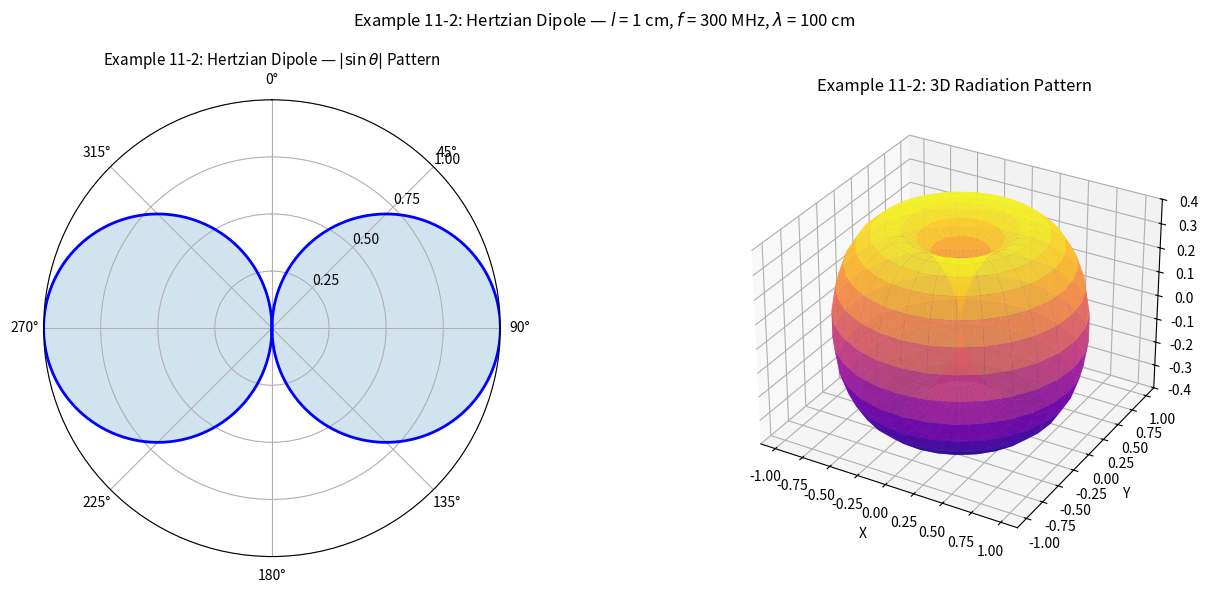

The script that saved this image: (Note: this script raises an exception after producing the figure.)
"""
Chapter 11 — Antennas and Radiating Systems
Field and Wave Electromagnetics, David K. Cheng (2nd Edition)

Examples covered:
- Section 11-2: Hertzian dipole (infinitesimal dipole) radiation pattern
- Section 11-2.1: Radiation resistance of Hertzian dipole
- Section 11-4.1: Half-wave dipole radiation pattern
- Section 11-5: Antenna array factor (two-element, uniform linear arrays)
- Section 11-3: Antenna parameters (directivity, gain, effective aperture)
"""

import numpy as np
import matplotlib.pyplot as plt
from scipy.constants import mu_0, epsilon_0, pi, c

# =============================================================================
# Section 11-2.1: Hertzian Dipole (Infinitesimal Dipole)
# =============================================================================

def example_11_2_hertzian_dipole():
    """
    Hertzian dipole (length l << lambda) with uniform current I_0.
    Far-field:
      E_theta = j * eta_0 * I_0 * l * sin(theta) * exp(-jkr) / (2*pi*r)
      H_phi = E_theta / eta_0
    Radiation pattern: |sin(theta)| — maximum at theta=90°, null at theta=0,180
    Radiation resistance: R_rad = 80*pi^2 * (l/lambda)^2  [ohms]
    """
    I_0 = 1.0     # Current, A
    l = 0.01      # dipole length, m (1 cm)
    f = 300e6     # 300 MHz

    lam = c / f
    k = 2 * pi / lam

    eta_0 = np.sqrt(mu_0 / epsilon_0)

    # Radiation resistance
    R_rad = 80 * pi**2 * (l / lam)**2

    # Far-field E_theta amplitude (normalized to r=1m)
    def E_theta(theta_deg, r=1.0):
        theta = np.radians(theta_deg)
        return np.abs(eta_0 * k * I_0 * l * np.sin(theta) / (2 * pi * r))

    # Polar radiation pattern
    theta = np.linspace(0, 360, 500)
    theta_rad = np.radians(theta)
    E_pattern = np.abs(np.sin(theta_rad))

    fig = plt.figure(figsize=(14, 6))

    # 1. Polar plot of radiation pattern
    ax = fig.add_subplot(121, projection='polar')
    ax.plot(theta_rad, E_pattern, 'b-', lw=2)
    ax.fill(theta_rad, E_pattern, alpha=0.2)
    ax.set_rmax(1.0)
    ax.set_rticks([0.25, 0.5, 0.75, 1.0])
    ax.set_rlabel_position(45)
    ax.set_theta_zero_location('N')
    ax.set_theta_direction(-1)
    ax.set_title(r'Example 11-2: Hertzian Dipole — $|\sin\theta|$ Pattern', fontsize=11)

    # 2. 3D radiation intensity (U = r^2*P_rad/4pi)
    ax3d = fig.add_subplot(122, projection='3d')
    theta_3d = np.linspace(0.01, np.pi - 0.01, 30)
    phi_3d = np.linspace(0, 2*pi, 30)
    TH, PH = np.meshgrid(theta_3d, phi_3d)
    U = np.sin(TH)**2  # Relative radiation intensity

    X = U * np.sin(TH) * np.cos(PH)
    Y = U * np.sin(TH) * np.sin(PH)
    Z = U * np.cos(TH)

    ax3d.plot_surface(X, Y, Z, cmap='plasma', alpha=0.8, linewidth=0)
    ax3d.set_xlabel('X')
    ax3d.set_ylabel('Y')
    ax3d.set_zlabel('Z')
    ax3d.set_title('Example 11-2: 3D Radiation Pattern')

    plt.suptitle(rf'Example 11-2: Hertzian Dipole — $l$ = {l*100:.0f} cm, $f$ = {f*1e-6:.0f} MHz, $\lambda$ = {lam*100:.0f} cm',
                 fontsize=12)
    plt.tight_layout()
    plt.savefig('/home/ubuntu/.openclaw/workspace/textbooks/cheng/figures/ch11_hertzian_dipole.png',
                dpi=150, bbox_inches='tight')
    plt.close()

    print(f"\nSection 11-2: Hertzian Dipole")
    print(f"  l = {l*100:.0f} cm, f = {f*1e-6:.0f} MHz, λ = {lam*100:.2f} cm")
    print(f"  l/λ = {l/lam:.4f}")
    print(f"  R_rad = 80π²(l/λ)² = {R_rad:.4f} Ω")
    print(f"  Peak E_theta at r=1m: {E_theta(90):.4f} V/m")
    print(f"  Figure saved.")
    return R_rad

# =============================================================================
# Section 11-4.1: Half-Wave Dipole
# =============================================================================

def example_11_4_halfwave_dipole():
    """
    Half-wave dipole (l = lambda/2) with sinusoidal current distribution.
    Far-field E_theta = j*eta_0*I_0*cos(pi/2*cos(theta)) / (2*pi*r*sin(theta)^2)
    Directivity D = 1.64 (2.15 dBi)
    Input impedance Z_in ~ 73 + j42.5 ohms (off resonance ~ 67 - j0 at 0.49*lambda)
    """
    eta_0 = np.sqrt(mu_0 / epsilon_0)
    I_0 = 1.0

    def E_halfwave(theta_deg, r=1.0):
        """E_theta amplitude of half-wave dipole"""
        theta = np.radians(theta_deg)
        cos_term = np.cos(pi/2 * np.cos(theta))
        sin_term = np.sin(theta)
        # Avoid division by zero
        sin_term = np.where(np.abs(sin_term) < 1e-10, 1e-10, sin_term)
        return np.abs(eta_0 * I_0 / (2 * pi * r) * cos_term / sin_term)

    theta = np.linspace(0.1, 359.9, 500)
    E_pat = E_halfwave(theta)
    E_pat_norm = E_pat / np.max(E_pat)

    # Half-power beamwidth
    half_max = 1 / np.sqrt(2)
    above_half = np.where(E_pat_norm > half_max)[0]
    if len(above_half) > 0:
        hpbf = theta[above_half[-1]] - theta[above_half[0]]
    else:
        hpbf = None

    fig, axes = plt.subplots(1, 2, figsize=(14, 6))

    ax = fig.add_subplot(121, projection='polar')
    theta_rad = np.radians(theta)
    ax.plot(theta_rad, E_pat_norm, 'b-', lw=2)
    ax.fill(theta_rad, E_pat_norm, alpha=0.2)
    ax.set_rmax(1.0)
    ax.set_rticks([0.25, 0.5, 0.75, 1.0])
    ax.set_rlabel_position(45)
    ax.set_theta_zero_location('N')
    ax.set_theta_direction(-1)
    ax.set_title(r'Example 11-4.1: Half-Wave Dipole — Normalized Pattern')

    # E-plane pattern (linear)
    ax = axes[1]
    ax.plot(theta, E_pat_norm, 'b-', lw=2)
    ax.axhline(y=1/np.sqrt(2), color='r', ls='--', alpha=0.7,
               label=f'Half-power level = {1/np.sqrt(2):.3f}')
    if hpbf:
        ax.axvline(x=theta[above_half[0]], color='g', ls=':', alpha=0.7)
        ax.axvline(x=theta[above_half[-1]], color='g', ls=':', alpha=0.7,
                   label=f'HPBW ≈ {hpbf:.1f}°')
    ax.set_xlabel(r'Polar angle $\theta$ (degrees)')
    ax.set_ylabel(r'$|E|/|E_{\max}|$')
    ax.set_title(rf'Example 11-4.1: Half-Wave Dipole — Linear Pattern (D = 1.64, 2.15 dBi)')
    ax.legend()
    ax.grid(True, alpha=0.3)
    ax.set_xlim(0, 180)
    ax.set_ylim(0, 1.05)

    plt.suptitle(r'Example 11-4.1: Half-Wave Dipole Radiation Pattern', fontsize=12)
    plt.tight_layout()
    plt.savefig('/home/ubuntu/.openclaw/workspace/textbooks/cheng/figures/ch11_halfwave_dipole.png',
                dpi=150, bbox_inches='tight')
    plt.close()

    # Directivity
    D = 1.64
    G = 0.95 * D  # assuming 95% efficiency
    lam = 0.1  # 10 cm (3 GHz)
    A_e = (lam**2 / (4*pi)) * D

    print(f"\nSection 11-4.1: Half-Wave Dipole")
    print(f"  Directivity D = {D:.2f} ({10*np.log10(D):.2f} dBi)")
    print(f"  Gain G ≈ η·D ≈ {G:.3f} ({10*np.log10(G):.2f} dBi)")
    print(f"  HPBW ≈ {hpbf:.1f}° (theoretical ~78°)")
    print(f"  Input impedance Z_in ≈ 73 + j42.5 Ω (off resonance)")
    print(f"  Effective aperture A_e = λ²D/(4π) = {A_e*1e4:.4f} cm²")
    print(f"  Figure saved.")
    return D

# =============================================================================
# Section 11-5: Antenna Array Factor
# =============================================================================

def example_11_5_array_factor():
    """
    N-element uniform linear array.
    Array Factor: AF = |sin(N*Psi/2) / sin(Psi/2)|
    where Psi = k*d*cos(theta) + psi (progressive phase)
    """
    k = 2 * pi       # normalized k
    d = 0.5          # d = lambda/2 spacing
    psi = 0          # no progressive phase (broadside)

    N_vals = [2, 4, 8]
    theta = np.linspace(0, 180, 1000)

    fig, axes = plt.subplots(1, 3, figsize=(15, 5), subplot_kw={'projection': 'polar'})

    colors = ['blue', 'red', 'green']

    for idx, N in enumerate(N_vals):
        ax = axes[idx]
        Psi = k * d * np.cos(np.radians(theta)) + psi
        AF = np.abs(np.sin(N * Psi / 2) / np.sin(Psi / 2 + 1e-12))
        AF_norm = AF / N  # normalize

        ax.plot(np.radians(theta), AF_norm, color=colors[idx], lw=2)
        ax.fill(np.radians(theta), AF_norm, alpha=0.1, color=colors[idx])
        ax.set_theta_zero_location('N')
        ax.set_theta_direction(-1)
        ax.set_title(f'{N}-Element Array\n(d=λ/2, broadside)', fontsize=11)
        ax.set_rmax(1.05)

    plt.suptitle(r'Example 11-5: Uniform Linear Array — Array Factor', fontsize=13)
    plt.tight_layout()
    plt.savefig('/home/ubuntu/.openclaw/workspace/textbooks/cheng/figures/ch11_array_factor.png',
                dpi=150, bbox_inches='tight')
    plt.close()

    # Also plot linear version for N=2 with different spacings
    fig, axes = plt.subplots(1, 3, figsize=(15, 5))

    spacings = [0.25, 0.5, 1.0]  # in lambda units
    for idx, d_lam in enumerate(spacings):
        ax = axes[idx]
        for psi_val, label in [(0, 'Broadside (ψ=0)'), (-pi, 'Endfire (ψ=-kd)')]:
            Psi = k * d_lam * np.cos(np.radians(theta)) + psi_val
            AF = np.abs(np.sin(2 * Psi / 2) / np.sin(Psi / 2 + 1e-12))
            AF_norm = AF / 2
            ax.plot(theta, AF_norm, lw=2, label=label)

        ax.set_xlabel(r'Angle $\theta$ (degrees)')
        ax.set_ylabel('|AF| (normalized)')
        ax.set_title(f'2-Element Array, d = {d_lam}λ')
        ax.legend()
        ax.grid(True, alpha=0.3)
        ax.set_xlim(0, 180)
        ax.set_ylim(0, 1.1)

    plt.suptitle(r'Example 11-5: 2-Element Array — Broadside vs Endfire', fontsize=13)
    plt.tight_layout()
    plt.savefig('/home/ubuntu/.openclaw/workspace/textbooks/cheng/figures/ch11_2element_array.png',
                dpi=150, bbox_inches='tight')
    plt.close()

    print(f"\nSection 11-5: Antenna Array Factor")
    print(f"  AF = |sin(N·Ψ/2)/sin(Ψ/2)|")
    print(f"  Ψ = k·d·cos(θ) + ψ")
    print(f"  For 2-element broadside (ψ=0, d=λ/2): main beam at θ=90°")
    print(f"  For 2-element endfire (ψ=-kd, d=λ/2): main beam at θ=0°")
    print(f"  Figure saved.")
    return None

# =============================================================================
# Section 11-3: Antenna Parameters
# =============================================================================

def example_11_3_antenna_parameters():
    """
    Compute key antenna parameters for a half-wave dipole.
    - Directivity D
    - Gain G = η·D
    - Effective aperture A_e = λ²·D/(4π)
    """
    D = 1.64
    eta_rad = 0.95  # radiation efficiency
    G = eta_rad * D

    f = 1e9   # 1 GHz
    lam = c / f

    A_e = lam**2 * D / (4 * pi)

    print(f"\nSection 11-3: Antenna Parameters")
    print(f"  f = {f*1e-9:.1f} GHz, λ = {lam*100:.2f} cm")
    print(f"  Directivity D = {D:.3f} ({10*np.log10(D):.2f} dBi)")
    print(f"  Gain G = η·D = {G:.3f} ({10*np.log10(G):.2f} dBi)")
    print(f"  Effective aperture A_e = λ²D/(4π) = {A_e*1e4:.4f} cm²")

    # Plot gain vs efficiency
    eta_range = np.linspace(0.1, 1.0, 100)
    G_range = eta_range * D

    plt.figure(figsize=(8, 5))
    plt.plot(eta_range * 100, 10*np.log10(G_range), 'b-', lw=2)
    plt.axhline(y=10*np.log10(D), color='r', ls='--', alpha=0.7,
               label=f'Perfect efficiency: {10*np.log10(D):.2f} dBi')
    plt.xlabel('Radiation Efficiency η (%)')
    plt.ylabel('Gain $G$ (dBi)')
    plt.title(rf'Example 11-3: Antenna Gain vs Efficiency ($D$ = {D:.2f})')
    plt.legend()
    plt.grid(True, alpha=0.3)
    plt.tight_layout()
    plt.savefig('/home/ubuntu/.openclaw/workspace/textbooks/cheng/figures/ch11_antenna_gain.png',
                dpi=150, bbox_inches='tight')
    plt.close()
    print(f"  Figure saved.")
    return G

# =============================================================================
# Section 11-7: Yagi-Uda Antenna (Simplified Pattern)
# =============================================================================

def example_11_7_yagi():
    """
    Simplified Yagi-Uda pattern (conceptual).
    A Yagi has a driven element, reflector, and directors.
    Directivity typically 7-15 dBi for 3-6 element arrays.
    """
    N_elements = 4  # 1 driven + 1 reflector + 2 directors
    D_yagi = 7.0    # approximate directivity for 4-element Yagi

    lam = 0.1   # 10 cm (3 GHz)
    A_e = lam**2 * D_yagi / (4 * pi)

    # Simulated pattern (simplified): cos^4(theta) beam in forward direction
    theta = np.linspace(-90, 90, 500)
    theta_rad = np.radians(theta)
    pattern = np.cos(theta_rad)**4
    pattern = pattern / pattern.max()

    plt.figure(figsize=(10, 5))
    plt.subplot(121, projection='polar')
    theta_full = np.linspace(-180, 180, 500)
    pattern_full = np.cos(np.radians(theta_full))**4
    pattern_full = np.where(np.abs(theta_full) < 90, pattern_full, pattern_full * 0.1)
    pattern_full = pattern_full / pattern_full.max()
    plt.polar(np.radians(theta_full), pattern_full, 'b-', lw=2)
    plt.title(r'Example 11-7: Yagi-Uda Pattern (4-element, simplified)')

    plt.subplot(122)
    plt.plot(theta, pattern, 'b-', lw=2)
    plt.xlabel(r'Angle $\theta$ (degrees)')
    plt.ylabel('Normalized Field')
    plt.title(f'Example 11-7: Yagi-Uda E-plane\n(D ≈ {D_yagi:.0f} dBi, HPBW ≈ 40°)')
    plt.grid(True, alpha=0.3)
    plt.xlim(-90, 90)
    plt.ylim(0, 1.05)

    plt.suptitle(r'Example 11-7: Yagi-Uda Antenna — Directional Pattern', fontsize=13)
    plt.tight_layout()
    plt.savefig('/home/ubuntu/.openclaw/workspace/textbooks/cheng/figures/ch11_yagi_uda.png',
                dpi=150, bbox_inches='tight')
    plt.close()

    print(f"\nSection 11-7: Yagi-Uda Antenna (Simplified)")
    print(f"  4-element Yagi: D ≈ {D_yagi:.0f} dBi")
    print(f"  HPBW ≈ 40°")
    print(f"  Effective aperture A_e = {A_e*1e4:.2f} cm²")
    print(f"  Figure saved.")
    return D_yagi

# =============================================================================
# MAIN
# =============================================================================

if __name__ == '__main__':
    print("=" * 60)
    print("Chapter 11 — Antennas (Cheng, 2nd Ed.)")
    print("=" * 60)

    example_11_2_hertzian_dipole()
    example_11_4_halfwave_dipole()
    example_11_5_array_factor()
    example_11_3_antenna_parameters()
    example_11_7_yagi()

    print("\n" + "=" * 60)
    print("All Chapter 11 examples completed.")
    print("=" * 60)
